Image classification data set "dataset_banana" (AlvianBe/computer_vision_ta on GitHub). Class labels (3): overripe, ripe, unripe.

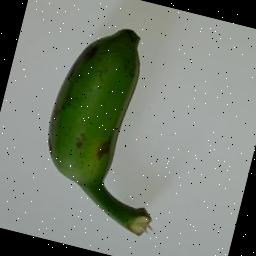
Label: unripe

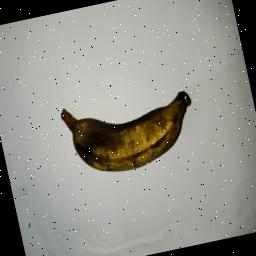
Label: overripe

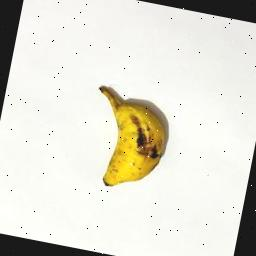
Label: ripe

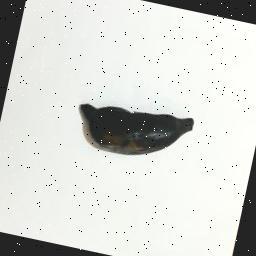
Label: overripe

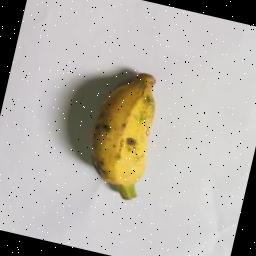
Label: ripe

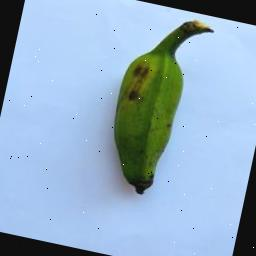
Label: unripe
